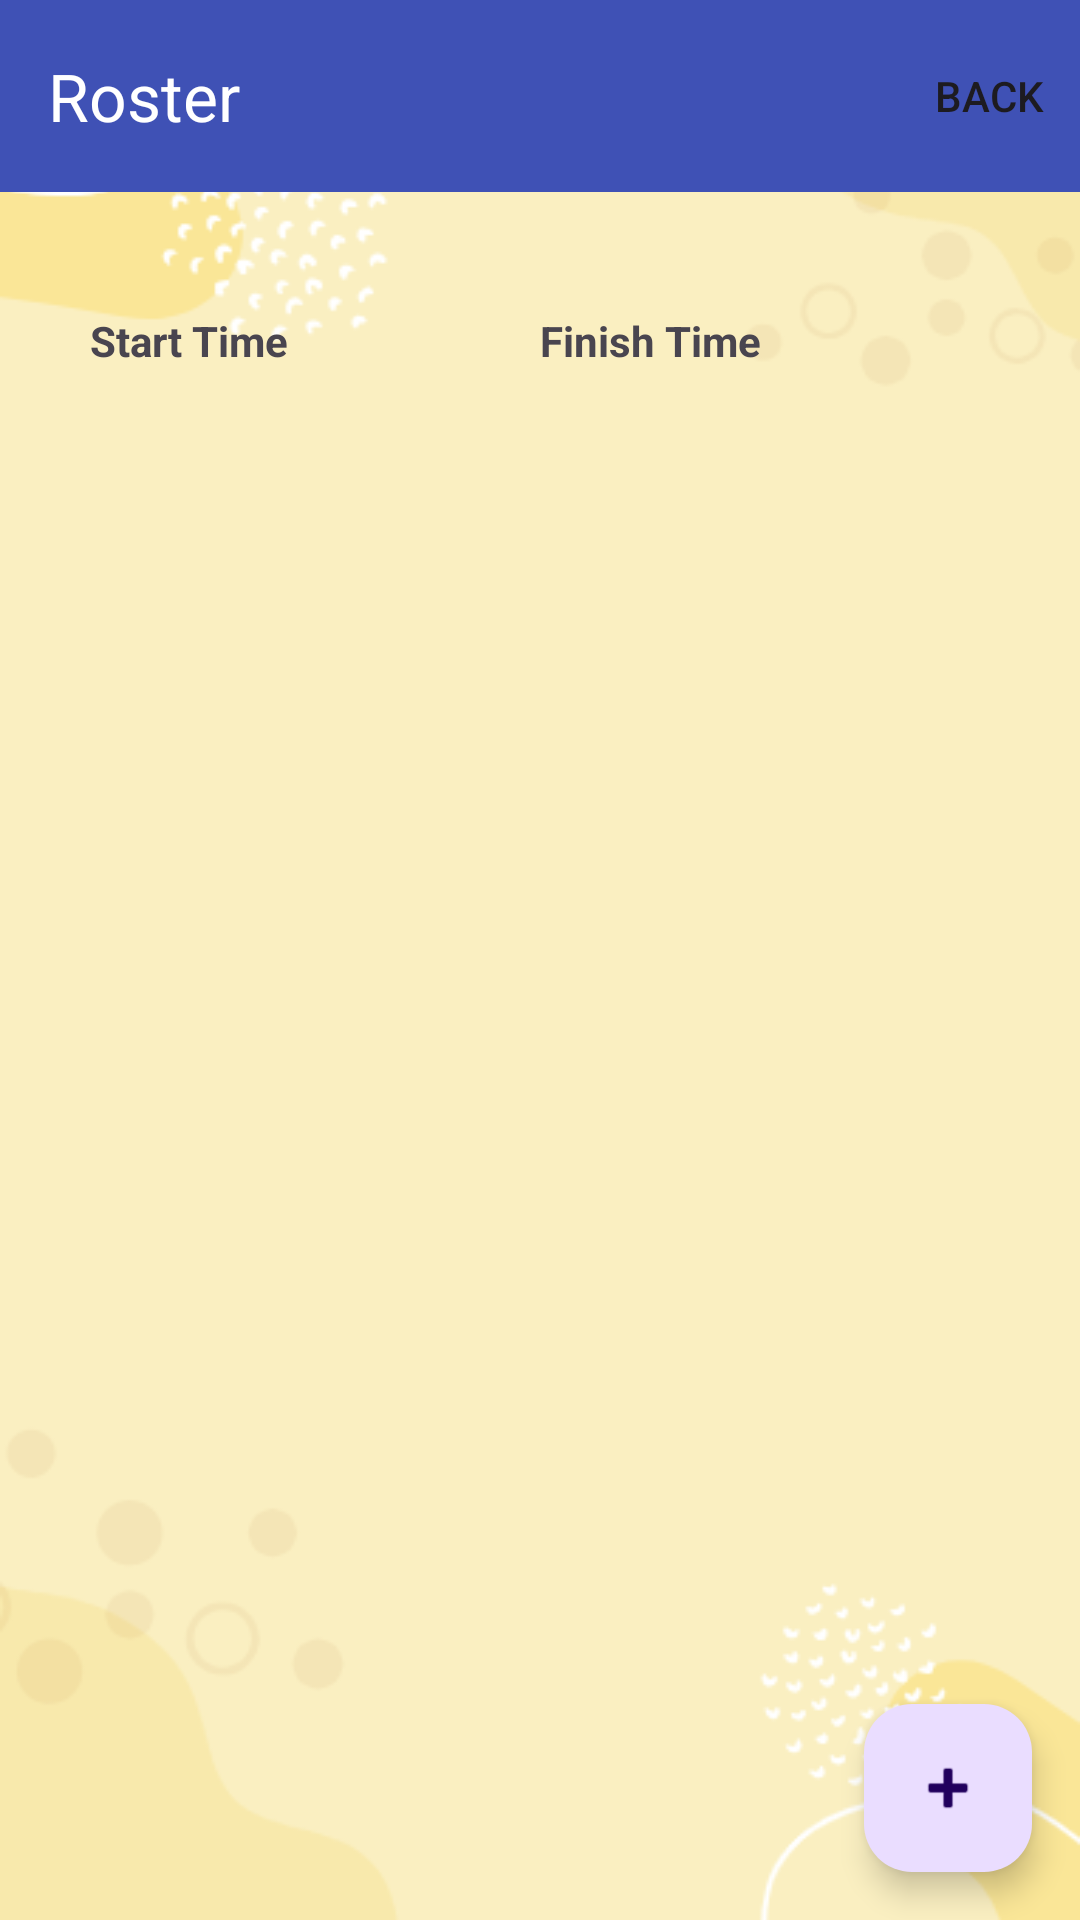

Produce the Android XML layout that renders to this screen, including the resource entries it uses.
<!-- AndroidManifest.xml: application theme Theme.POS1 -->
<!-- res/layout/fragment_roster.xml -->
<RelativeLayout xmlns:android="http://schemas.android.com/apk/res/android"
    android:layout_width="match_parent"
    android:layout_height="match_parent"
    android:background="@drawable/screen1"
    xmlns:app="http://schemas.android.com/apk/res-auto">
    <androidx.appcompat.widget.Toolbar
        android:id="@+id/toolbar"
        android:layout_marginTop="0dp"
        app:menu="@menu/backmenu"
        app:title="Roster"
        app:titleTextColor="@color/white"
        android:layout_width="match_parent"
        android:layout_height="wrap_content"
        android:layout_alignParentStart="true"
        android:layout_marginStart="0dp"
        android:background="#3F51B5" />

    <LinearLayout
        android:id="@+id/linearLayout"
        android:layout_width="match_parent"
        android:layout_height="wrap_content"
        android:layout_below="@id/toolbar"
        android:layout_marginTop="40dp"
        android:layout_marginLeft="30dp"
        android:layout_marginRight="30dp"
        android:layout_centerHorizontal="true"
        android:orientation="horizontal">
        <TextView
            android:layout_width="0dp"
            android:layout_height="wrap_content"
            android:layout_weight="1"
            android:textStyle="bold"
            android:text="Start Time" />
        <TextView
            android:layout_width="0dp"
            android:layout_height="wrap_content"
            android:layout_weight="1"
            android:textStyle="bold"
            android:text="Finish Time" />
    </LinearLayout>
    <androidx.recyclerview.widget.RecyclerView
        android:layout_width="match_parent"
        android:layout_marginLeft="30dp"
        android:layout_marginRight="30dp"
        android:layout_height="wrap_content"
        android:layout_below="@id/linearLayout"
        android:layout_centerHorizontal="true"
        android:id="@+id/recyclerView" />

    <com.google.android.material.floatingactionbutton.FloatingActionButton
        android:id="@+id/floatingActionButton"
        android:layout_width="wrap_content"
        android:layout_height="wrap_content"
        android:clickable="true"
        android:focusable="true"
        android:src="@android:drawable/ic_input_add"
        android:tint="@color/white"
        android:layout_marginEnd="16dp"
        android:layout_marginBottom="16dp"
        android:layout_alignParentBottom="true"
        android:layout_alignParentEnd="true" />


</RelativeLayout>
<!-- resources referenced by this layout -->
<resources>
  <color name="white">#FFFFFFFF</color>
  <!-- drawable screen1: png bitmap (drawable, 21169 bytes) -->
  <style name="Theme.POS1" parent="Base.Theme.POS1" />
  <style name="Base.Theme.POS1" parent="Theme.Material3.DayNight.NoActionBar">
          
          
          <item name="android:statusBarColor">#3F51B5</item>
      </style>
</resources>
